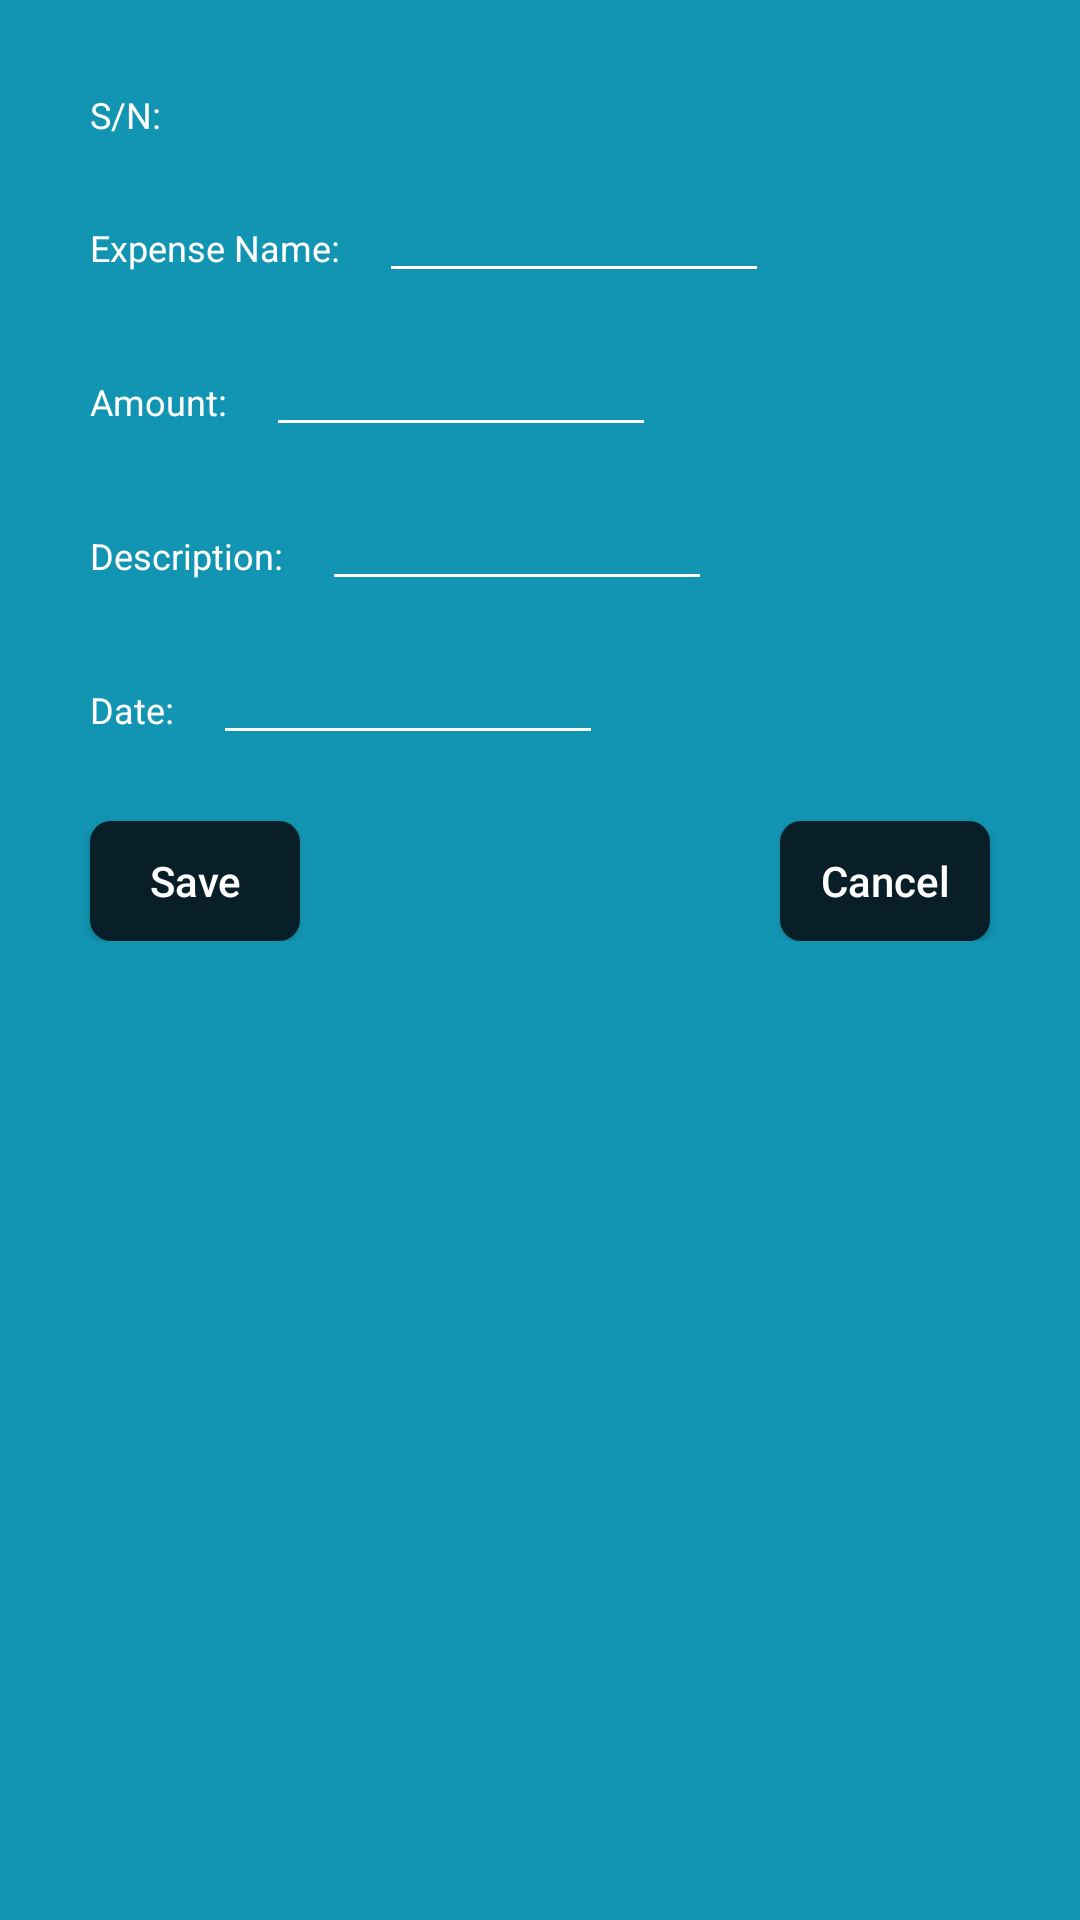

Here is an Android app screen rendered from its layout file. Give the layout XML and the strings, colors and styles it references.
<!-- AndroidManifest.xml: application theme AppTheme -->
<!-- res/layout/expense_edit_layout.xml -->
<?xml version="1.0" encoding="utf-8"?>
<androidx.constraintlayout.widget.ConstraintLayout android:layout_width="match_parent"
    android:id="@+id/const_layout"
    android:layout_height="match_parent"
    xmlns:app="http://schemas.android.com/apk/res-auto"
    xmlns:android="http://schemas.android.com/apk/res/android"
    android:background="#1295B3">

    <LinearLayout
        android:layout_width="match_parent"
        android:layout_height="wrap_content"
        android:orientation="vertical"
        app:layout_constraintTop_toTopOf="parent">

        <LinearLayout
            android:layout_width="wrap_content"
            android:layout_height="wrap_content"
            android:layout_marginTop="30dp"
            android:layout_marginStart="30dp"
            android:orientation="horizontal">

            <TextView
                android:layout_width="wrap_content"
                android:layout_height="wrap_content"
                android:text="S/N: "
                android:textSize="12sp"
                android:textColor="@color/colorWhite"/>

            <TextView
                android:id="@+id/sn"
                android:layout_width="wrap_content"
                android:layout_height="wrap_content"
                android:textSize="12sp"
                android:layout_marginEnd="30dp"
                android:textColor="@color/colorWhite"
                android:layout_marginStart="10dp"
                android:textStyle="bold"/>

        </LinearLayout>

        <LinearLayout
            android:layout_width="wrap_content"
            android:layout_height="wrap_content"
            android:layout_marginTop="18dp"
            android:layout_marginStart="30dp"
            android:orientation="horizontal">

            <TextView
                android:layout_width="wrap_content"
                android:layout_height="wrap_content"
                android:text="Expense Name: "
                android:textSize="12sp"
                android:textColor="@color/colorWhite"/>

            <EditText
                android:id="@+id/product_name"
                android:layout_width="130dp"
                android:layout_height="wrap_content"
                android:textSize="12sp"
                android:layout_marginEnd="30dp"
                android:textColor="@color/colorWhite"
                android:layout_marginStart="10dp"
                android:textStyle="bold"/>

        </LinearLayout>

        <LinearLayout
            android:layout_width="wrap_content"
            android:layout_height="wrap_content"
            android:layout_marginTop="18dp"
            android:layout_marginStart="30dp"
            android:orientation="horizontal">

            <TextView
                android:layout_width="wrap_content"
                android:layout_height="wrap_content"
                android:text="Amount: "
                android:textSize="12sp"
                android:textColor="@color/colorWhite"/>

            <EditText
                android:id="@+id/amount"
                android:layout_width="130dp"
                android:layout_height="wrap_content"
                android:textSize="12sp"
                android:layout_marginEnd="30dp"
                android:layout_marginStart="10dp"
                android:textColor="@color/colorWhite"
                android:textStyle="bold"/>

        </LinearLayout>

        <LinearLayout
            android:layout_width="wrap_content"
            android:layout_height="wrap_content"
            android:layout_marginTop="18dp"
            android:layout_marginStart="30dp"
            android:orientation="horizontal">

            <TextView
                android:layout_width="wrap_content"
                android:layout_height="wrap_content"
                android:text="Description: "
                android:textSize="12sp"
                android:textColor="@color/colorWhite"/>

            <EditText
                android:id="@+id/description0"
                android:layout_width="130dp"
                android:layout_height="wrap_content"
                android:textSize="12sp"
                android:layout_marginEnd="30dp"
                android:textColor="@color/colorWhite"
                android:layout_marginStart="10dp"
                android:textStyle="bold"/>

        </LinearLayout>

        <LinearLayout
            android:layout_width="wrap_content"
            android:layout_height="wrap_content"
            android:layout_marginTop="18dp"
            android:layout_marginStart="30dp"
            android:orientation="horizontal">

            <TextView
                android:layout_width="wrap_content"
                android:layout_height="wrap_content"
                android:text="Date: "
                android:textSize="12sp"
                android:textColor="@color/colorWhite"/>

            <EditText
                android:id="@+id/date"
                android:layout_width="130dp"
                android:layout_height="wrap_content"
                android:textSize="12sp"
                android:layout_marginEnd="30dp"
                android:textColor="@color/colorWhite"
                android:layout_marginStart="10dp"
                android:textStyle="bold"
                android:focusable="false"/>

        </LinearLayout>

        <androidx.constraintlayout.widget.ConstraintLayout
            android:layout_width="match_parent"
            android:layout_height="wrap_content"
            android:orientation="horizontal"
            android:layout_marginTop="0dp">

            <Button
                android:id="@+id/save"
                android:layout_width="70dp"
                android:layout_height="40dp"
                app:layout_constraintTop_toTopOf="parent"
                app:layout_constraintLeft_toLeftOf="parent"
                android:layout_marginTop="22dp"
                android:background="@drawable/gradient_btn"
                android:text="Save"
                android:textColor="@color/colorWhite"
                android:textAllCaps="false"
                android:layout_marginStart="30dp"
                android:theme="@style/MyButton"/>

            <Button
                android:id="@+id/cancel"
                android:layout_width="70dp"
                android:layout_height="40dp"
                app:layout_constraintTop_toTopOf="parent"
                app:layout_constraintEnd_toEndOf="parent"
                android:layout_marginTop="22dp"
                android:background="@drawable/gradient_btn"
                android:text="Cancel"
                android:textColor="@color/colorWhite"
                android:textAllCaps="false"
                android:textAlignment="center"
                android:layout_marginEnd="30dp"
                android:theme="@style/MyButton"/>

        </androidx.constraintlayout.widget.ConstraintLayout>

    </LinearLayout>

</androidx.constraintlayout.widget.ConstraintLayout>
<!-- resources referenced by this layout -->
<resources>
  <color name="colorWhite">#ffffff</color>
  <!-- drawable gradient_btn (drawable) -->
  <?xml version="1.0" encoding="utf-8"?>
  <shape xmlns:android="http://schemas.android.com/apk/res/android"
      android:shape="rectangle">
  
      <gradient
          android:startColor="#091F27"
          android:endColor="#091F27"
          android:angle="45"/>
      <corners android:radius="7dp"/>
  
  </shape>
  <style name="MyButton" parent="Theme.AppCompat.Light">
          <item name="colorControlHighlight">@color/colorAccent</item>
          <item name="colorButtonNormal">@color/colorPrimary</item>
      </style>
  <style name="AppTheme" parent="Theme.AppCompat.Light.NoActionBar">
          
          <item name="colorPrimary">@color/colorPrimary</item>
          
          <item name="colorPrimaryDark">@color/status_bar_color</item>
          <item name="colorAccent">@color/colorAccent</item>
          <item name="android:textColorHint">@color/colorWhite</item>
          <item name="android:textColor">@color/colorBlack</item>
          <item name="colorControlNormal">@color/colorWhite</item>
      </style>
  <color name="colorAccent">#FF4081</color>
  <color name="colorPrimary">#091F27</color>
  <color name="status_bar_color">#091F27</color>
  <color name="colorBlack">#000000</color>
</resources>
